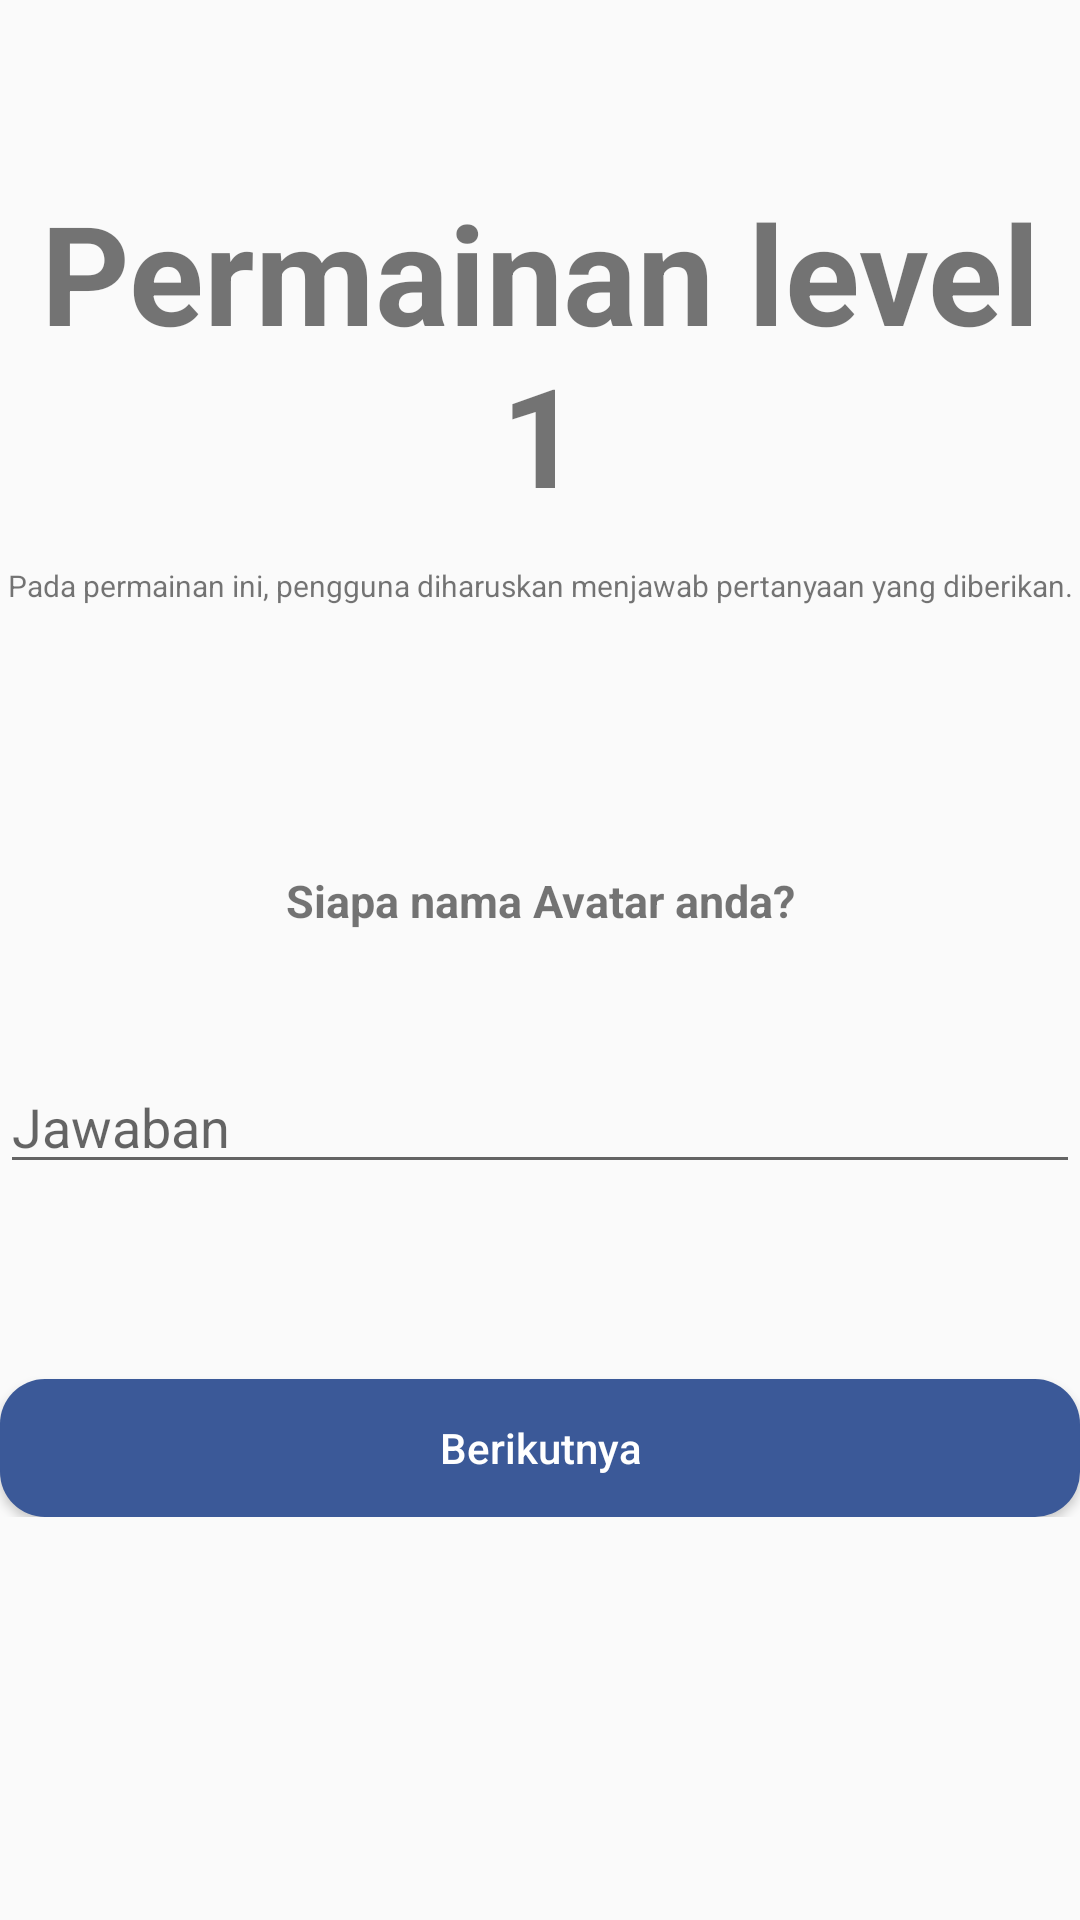

Layout XML and referenced resources for this Android screen:
<!-- AndroidManifest.xml: application theme AppTheme -->
<!-- res/layout/activity_permainan1.xml -->
<?xml version="1.0" encoding="utf-8"?>
<ScrollView xmlns:android="http://schemas.android.com/apk/res/android"
    xmlns:app="http://schemas.android.com/apk/res-auto"
    android:layout_width="match_parent"
    android:layout_height="match_parent">

    <LinearLayout
        android:layout_width="match_parent"
        android:layout_height="wrap_content"
        android:focusable="true"
        android:focusableInTouchMode="true"
        android:layout_marginTop="60dp"
        android:orientation="vertical">

        <TextView
            android:layout_width="match_parent"
            android:layout_height="wrap_content"
            android:text="Permainan level 1"
            android:gravity="center"
            android:textSize="46dp"
            android:textStyle="bold"
            />

        <LinearLayout
            android:layout_width="match_parent"
            android:layout_height="wrap_content"
            android:orientation="horizontal"
            android:gravity="center">

            <TextView
                android:layout_width="match_parent"
                android:layout_height="60dp"
                android:text="Pada permainan ini, pengguna diharuskan menjawab pertanyaan yang diberikan."
                android:gravity="center"
                android:textSize="10dp"
                android:layout_marginBottom="20dp"
                />
        </LinearLayout>


        <LinearLayout
            android:layout_width="match_parent"
            android:layout_height="wrap_content"
            android:orientation="horizontal"
            android:gravity="center"
            android:layout_marginBottom="8dp">

        <TextView
            android:layout_width="match_parent"
            android:layout_height="90dp"
            android:text="Siapa nama Avatar anda?"
            android:gravity="center"
            android:textSize="15dp"
            android:textStyle="bold"/>

    </LinearLayout>

        <LinearLayout
            android:layout_width="match_parent"
            android:layout_height="wrap_content"
            android:focusable="true"
            android:focusableInTouchMode="true"
            android:orientation="horizontal">
            <EditText
                android:layout_width="match_parent"
                android:layout_height="wrap_content"
                android:hint="Jawaban"
                android:layout_marginBottom="35dp"
                />

        </LinearLayout>



        <Button
            android:id="@+id/Berikutnya2"
            android:background="@drawable/tombol"
            android:layout_width="match_parent"
            android:layout_height="46dp"
            android:layout_gravity="center_horizontal"
            android:layout_marginLeft="@dimen/activity_horizontal_margin"
            android:layout_marginRight="@dimen/activity_horizontal_margin"
            android:layout_marginTop="30dp"
            android:onClick="onClick"
            android:text="Berikutnya"
            android:textAllCaps="false"
            android:textColor="@android:color/white" />


    </LinearLayout>
</ScrollView>
<!-- resources referenced by this layout -->
<resources>
  <!-- drawable tombol (drawable) -->
  <?xml version="1.0" encoding="utf-8" ?>
      <shape xmlns:android="http://schemas.android.com/apk/res/android"
      android:shape="rectangle">
  
      <solid
          android:color="#3b5998" />
  
      <corners
          android:topRightRadius="15dp"
          android:bottomRightRadius="15dp"
          android:topLeftRadius="15dp"
          android:bottomLeftRadius="15dp"/>
  </shape>
  <style name="AppTheme" parent="Theme.AppCompat.Light.DarkActionBar">
          
          <item name="colorPrimary">@color/colorPrimary</item>
          <item name="colorPrimaryDark">@color/colorPrimaryDark</item>
          <item name="colorAccent">@color/colorAccent</item>
      </style>
  <color name="colorPrimary">#3b5998</color>
  <color name="colorPrimaryDark">#3b5998</color>
  <color name="colorAccent">#3b5998</color>
</resources>
